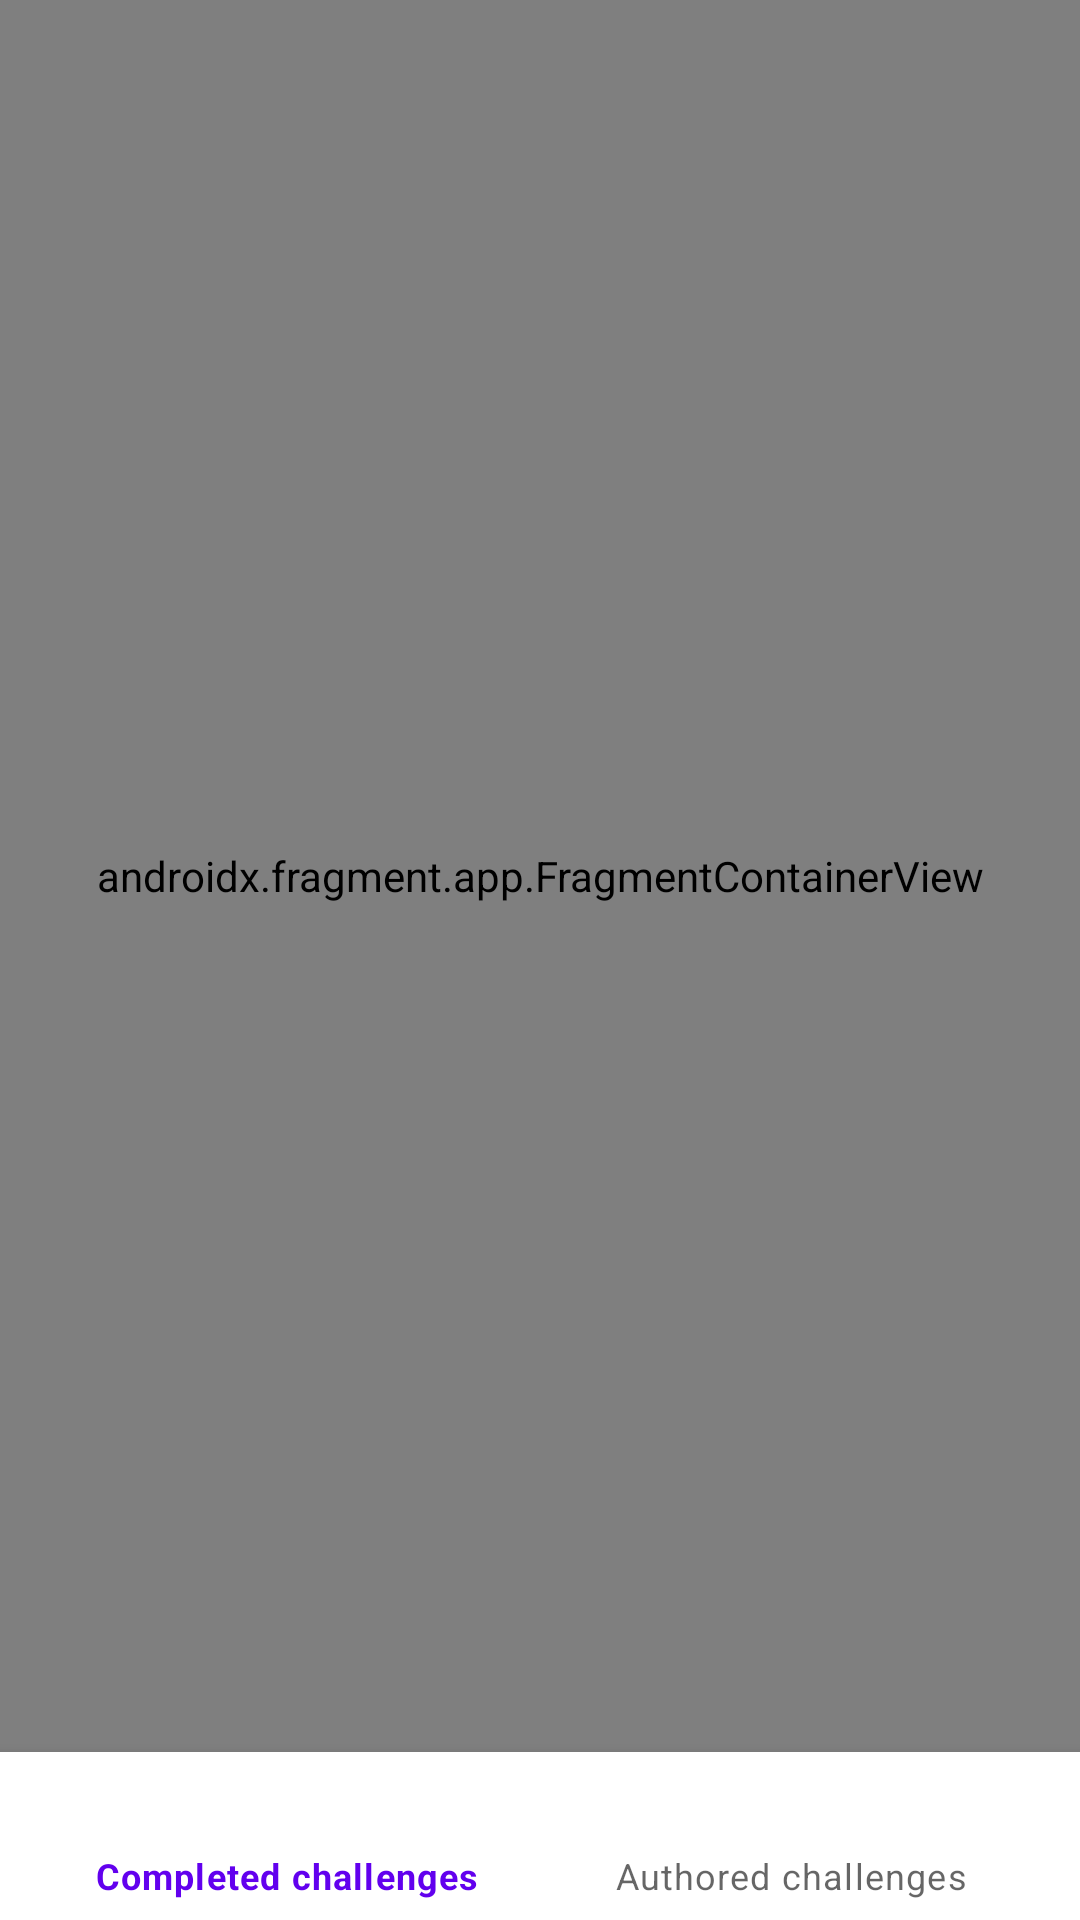

The Android layout XML behind this screen, and the referenced resources:
<!-- AndroidManifest.xml: application theme Theme.Challenge.Codewars -->
<!-- res/layout/activity_member.xml -->
<?xml version="1.0" encoding="utf-8"?>
<androidx.constraintlayout.widget.ConstraintLayout xmlns:android="http://schemas.android.com/apk/res/android"
    xmlns:app="http://schemas.android.com/apk/res-auto"
    android:layout_width="match_parent"
    android:layout_height="match_parent">

    <androidx.fragment.app.FragmentContainerView
        android:id="@+id/member_fragment_container"
        android:name="androidx.navigation.fragment.NavHostFragment"
        android:layout_width="0dp"
        android:layout_height="0dp"
        app:layout_constraintBottom_toTopOf="@id/member_bottom_navigation"
        app:layout_constraintEnd_toEndOf="parent"
        app:layout_constraintStart_toStartOf="parent"
        app:layout_constraintTop_toTopOf="parent"
        app:navGraph="@navigation/member_navigation" />

    <com.google.android.material.bottomnavigation.BottomNavigationView
        android:id="@+id/member_bottom_navigation"
        android:layout_width="match_parent"
        android:layout_height="wrap_content"
        app:layout_constraintBottom_toBottomOf="parent"
        app:layout_constraintEnd_toEndOf="parent"
        app:layout_constraintStart_toStartOf="parent"
        app:menu="@menu/bottom_navigation_menu" />

</androidx.constraintlayout.widget.ConstraintLayout>
<!-- resources referenced by this layout -->
<resources>
  <style name="Theme.Challenge.Codewars" parent="Theme.MaterialComponents.DayNight.DarkActionBar">
          
          <item name="colorPrimary">@color/purple_500</item>
          <item name="colorPrimaryVariant">@color/purple_700</item>
          <item name="colorOnPrimary">@color/white</item>
          
          <item name="colorSecondary">@color/teal_200</item>
          <item name="colorSecondaryVariant">@color/teal_700</item>
          <item name="colorOnSecondary">@color/black</item>
          
          <item name="android:statusBarColor" tools:targetApi="l">?attr/colorPrimaryVariant</item>
          
      </style>
  <!-- not gathered from this repository: default colours our renderer supplied (Android Studio template values) -->
  <color name="purple_500">#FF6200EE</color>
  <color name="purple_700">#FF3700B3</color>
  <color name="teal_200">#FF03DAC5</color>
  <color name="teal_700">#FF018786</color>
  <color name="black">#FF000000</color>
  <color name="white">#FFFFFFFF</color>
</resources>
